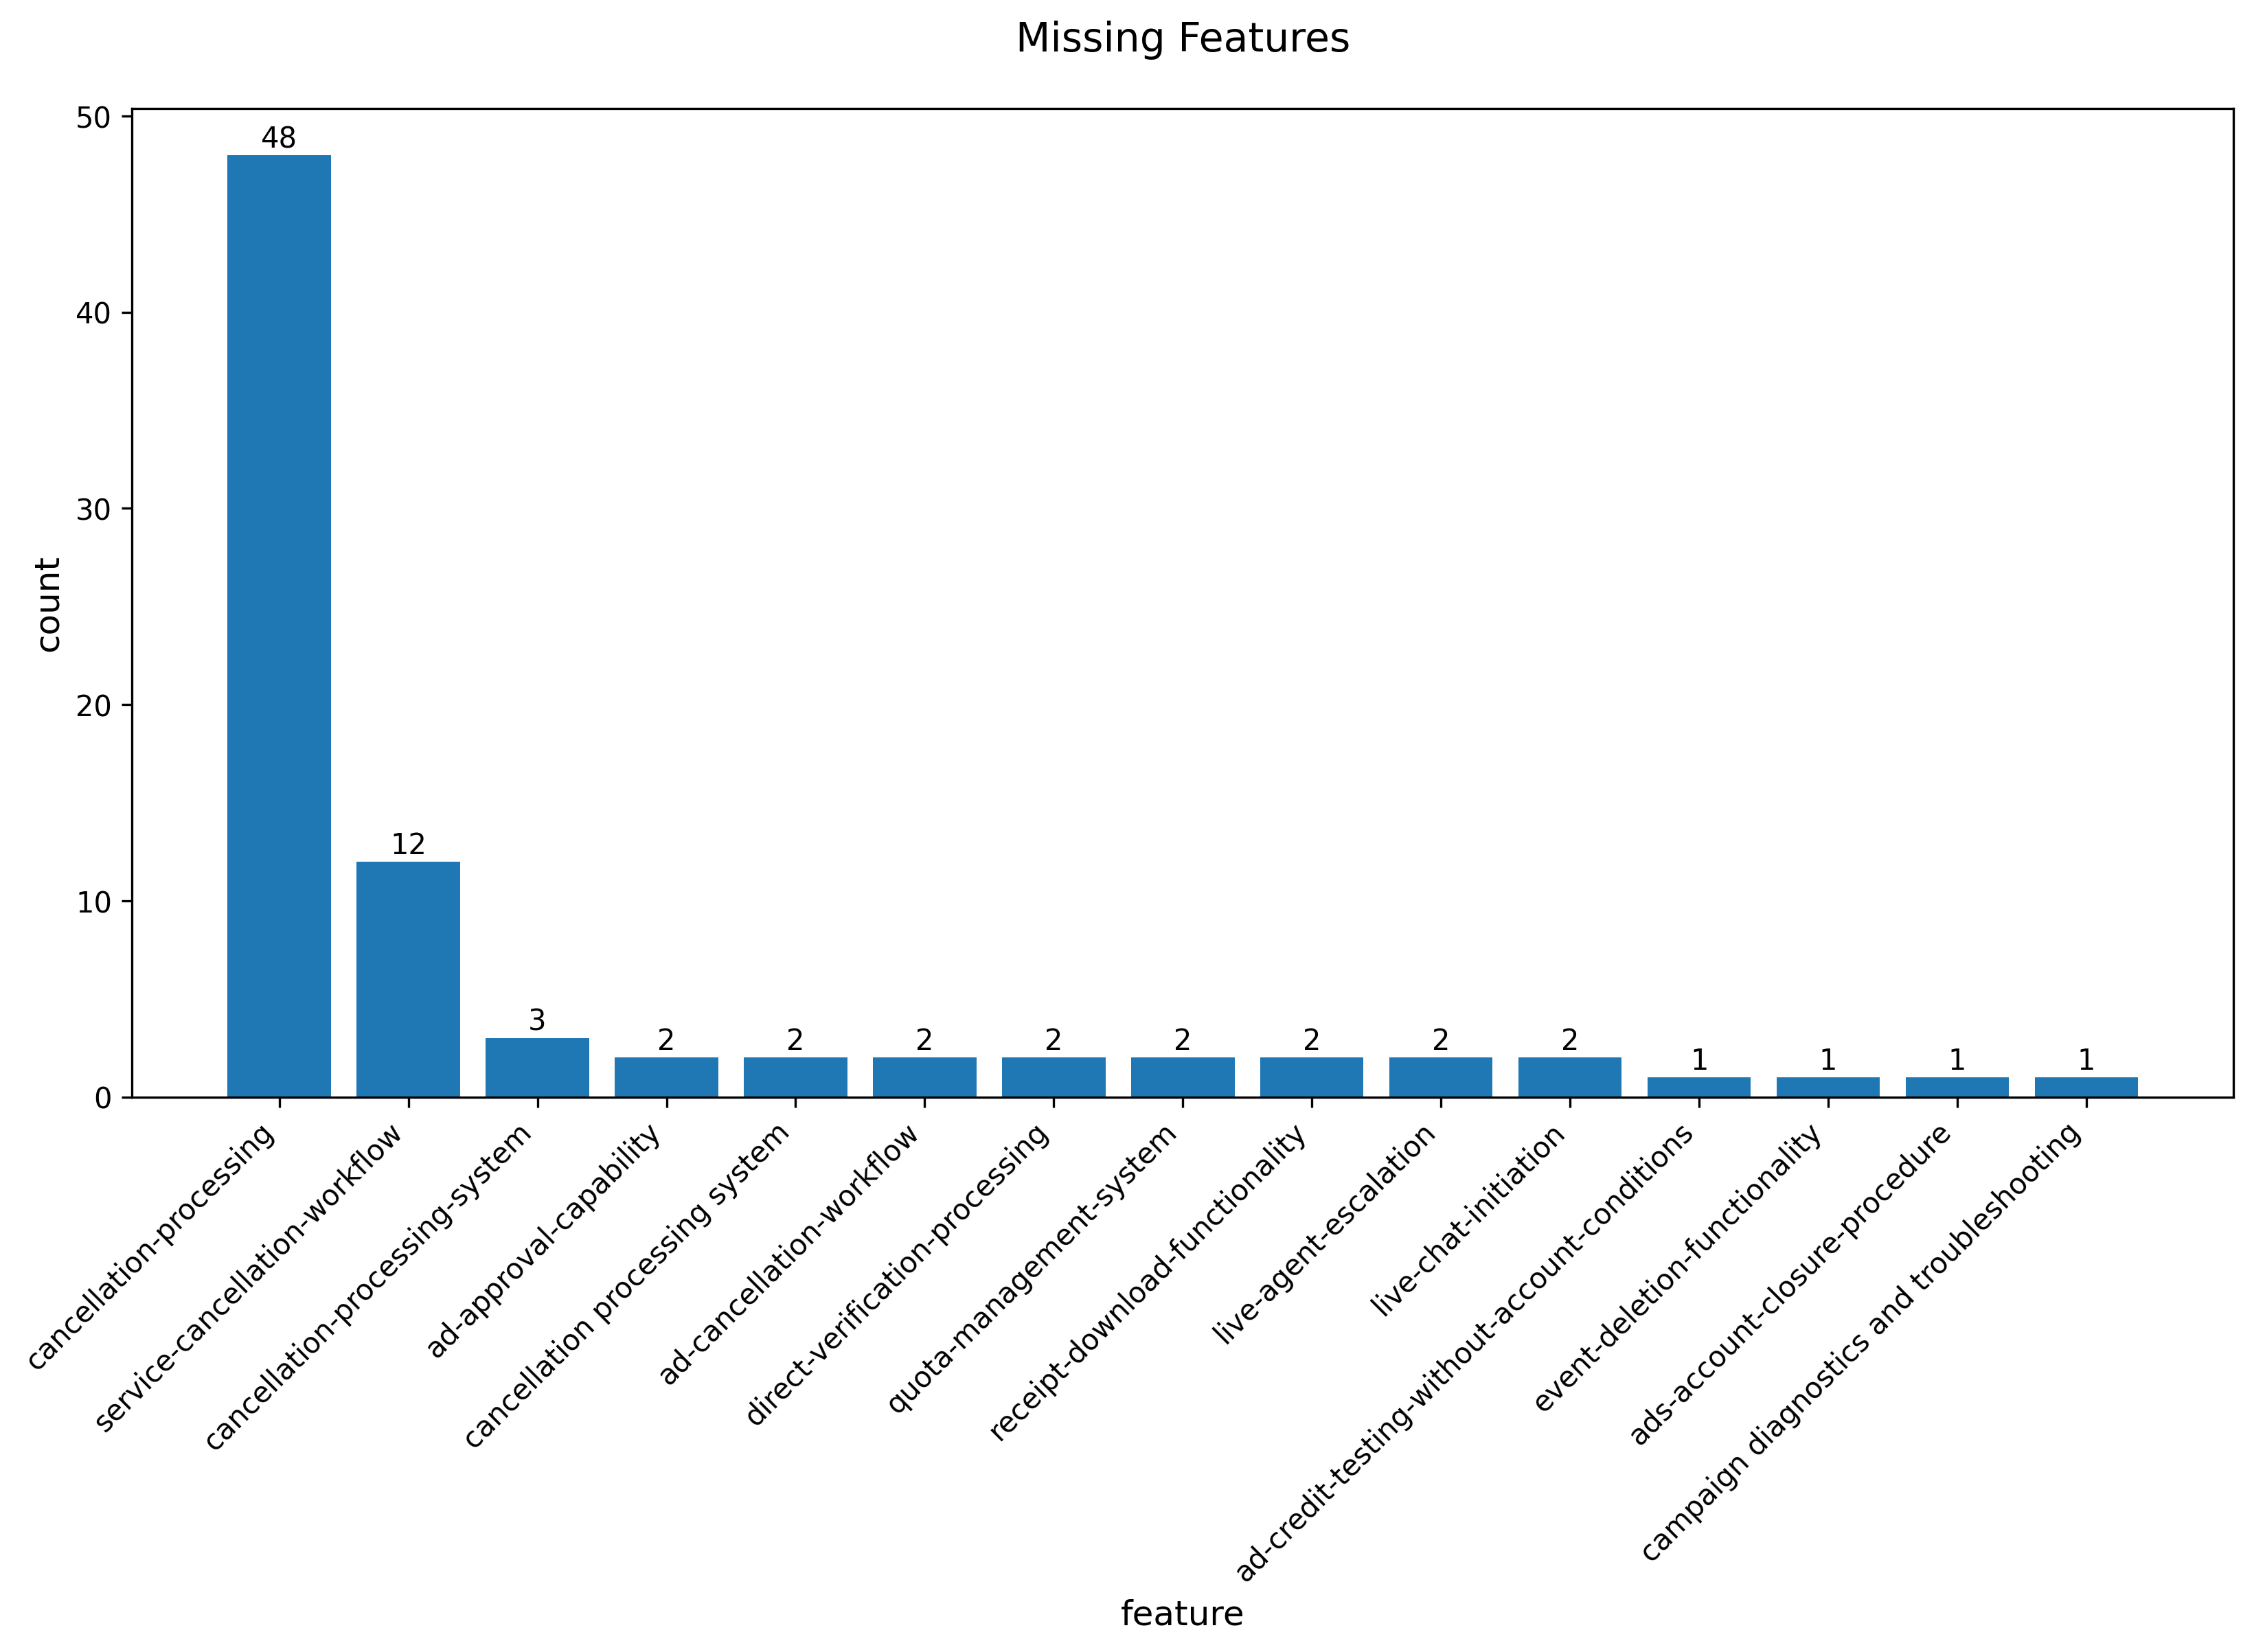

Data behind this chart, as committed beside it:
missing_feature, count
cancellation-processing, 48
service-cancellation-workflow, 12
cancellation-processing-system, 3
ad-approval-capability, 2
cancellation processing system, 2
ad-cancellation-workflow, 2
direct-verification-processing, 2
quota-management-system, 2
receipt-download-functionality, 2
live-agent-escalation, 2
live-chat-initiation, 2
ad-credit-testing-without-account-condit…, 1
event-deletion-functionality, 1
ads-account-closure-procedure, 1
campaign diagnostics and troubleshooting, 1
ad credit for sweepstakes, 1
ad-review-expedition, 1
live-chat-transfer, 1
clickmagick-integration-instructions, 1
direct pixel management support, 1
access-to-api-schema-details, 1
live-agent-connection, 1
request-reopening-functionality, 1
dedicated-account-management-for-all-use…, 1
direct-pixel-access, 1
direct time zone modification in AdManag…, 1
service-cancellation-process, 1
support-ticket-creation, 1
access-to-company-legal-information, 1
invoice-generation-capability, 1
ad-scheduling-setup, 1
web-event-deletion, 1
automated-invoice-generation, 1
email change functionality, 1
ad credit transfer functionality, 1
ad-account-deletion, 1
refund processing system, 1
specific-instructions-for-wix-integratio…, 1
cancellation-workflow, 1
URL compliance analysis, 1
advertisement-cancellation-workflow, 1
ad-placement-customization, 1
campaign-status-checking, 1
ad-scheduling-modification, 1
ad-cancellation-functionality, 1
direct-integration-troubleshooting-capab…, 1
click ID retrieval for postback integrat…, 1
third-party-promotion-information-access, 1
deduplication enforcement within NewsBre…, 1
postback-bypass-functionality, 1
ability-to-bypass-quota-for-critical-que…, 1
PDF invoice generation and export, 1
ad-library-view, 1
direct-payment-processing, 1
invoice-generation, 1
web event deletion capability, 1
real-time application status update, 1
pixel-event-deletion, 1
billing-threshold-adjustment, 1
display-specific-ad-examples, 1
... 136 more rows
